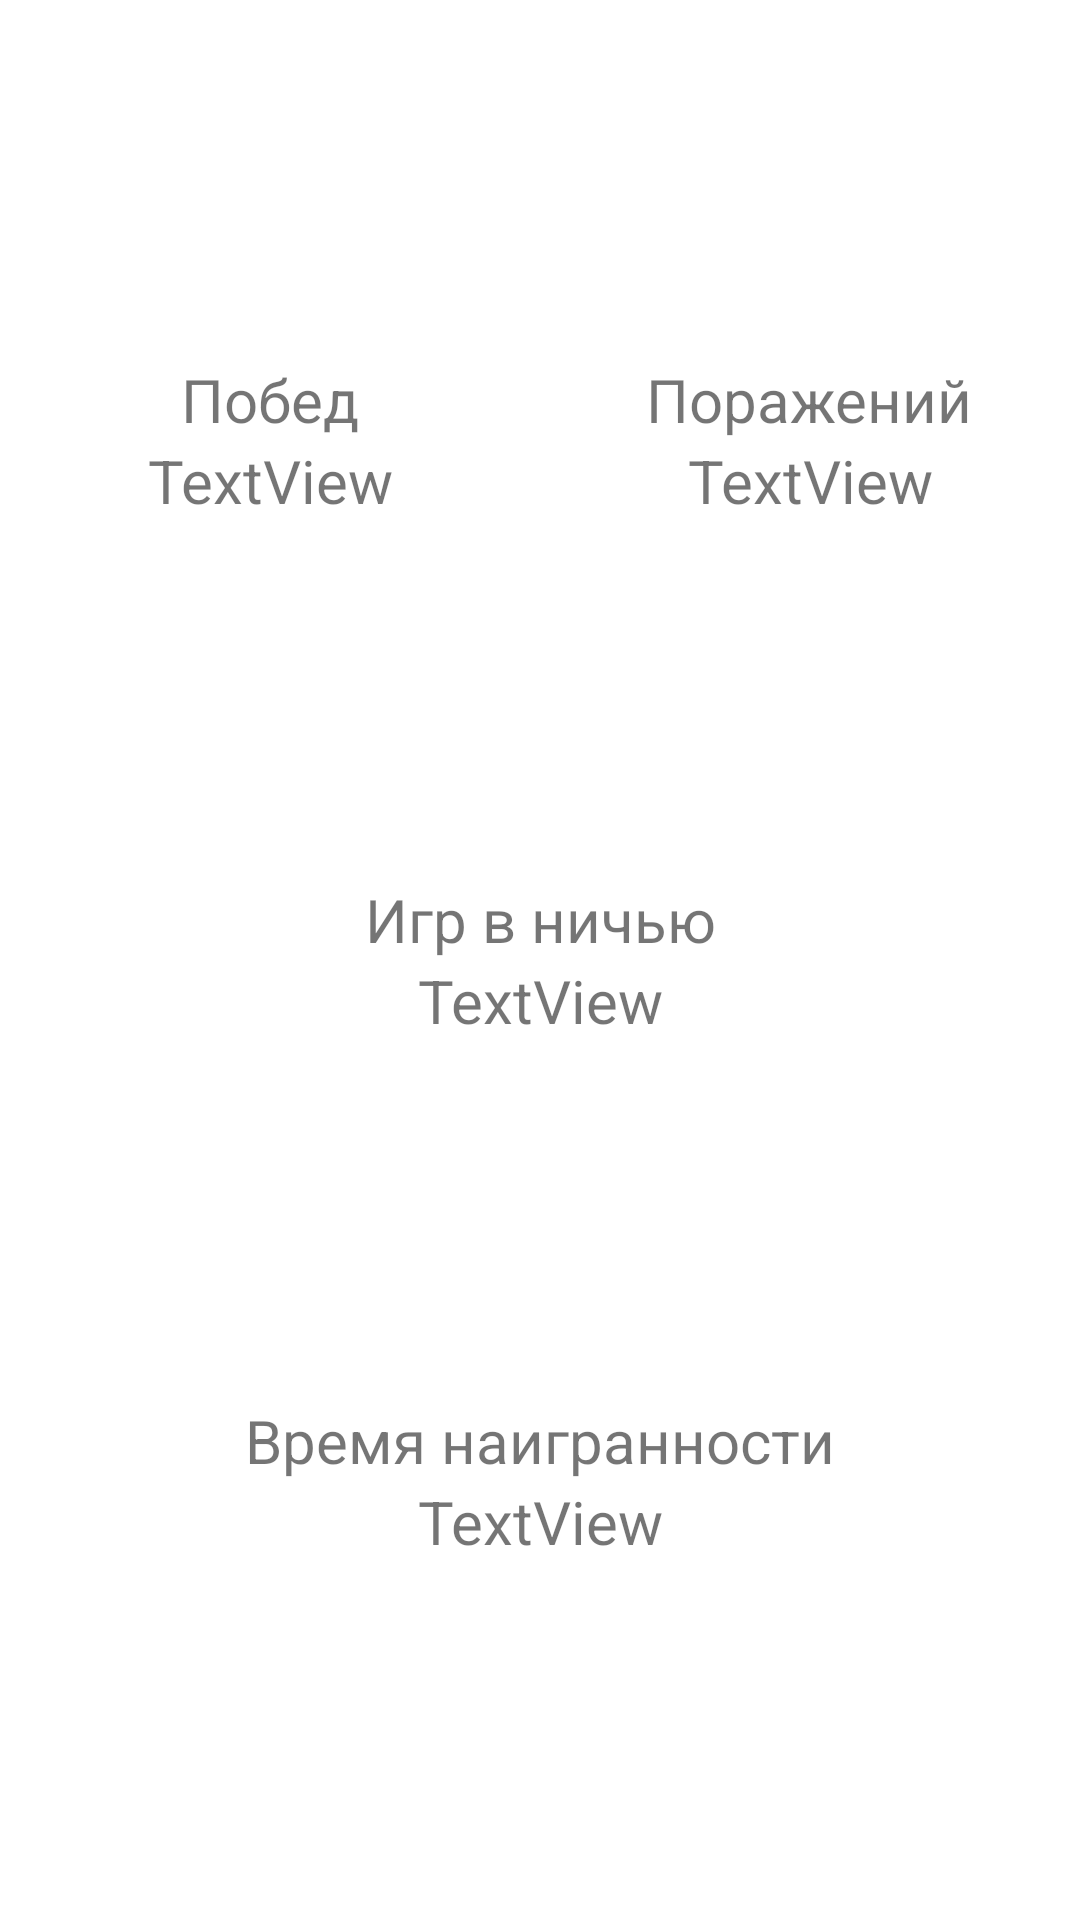

Here is an Android app screen rendered from its layout file. Give the layout XML and the strings, colors and styles it references.
<!-- AndroidManifest.xml: application theme Theme.RockPaperScissorsLizardSpock -->
<!-- res/layout/activity_statistics.xml -->
<?xml version="1.0" encoding="utf-8"?>
<androidx.constraintlayout.widget.ConstraintLayout xmlns:android="http://schemas.android.com/apk/res/android"
    xmlns:app="http://schemas.android.com/apk/res-auto"
    xmlns:tools="http://schemas.android.com/tools"
    android:layout_width="match_parent"
    android:layout_height="match_parent"
    tools:context=".StatisticsActivity">

    <LinearLayout
        android:id="@+id/linearLayout"
        android:layout_width="0dp"
        android:layout_height="wrap_content"
        android:orientation="horizontal"
        app:layout_constraintBottom_toTopOf="@+id/linearLayout3"
        app:layout_constraintEnd_toEndOf="parent"
        app:layout_constraintStart_toStartOf="parent"
        app:layout_constraintTop_toTopOf="parent">

        <LinearLayout
            android:layout_width="match_parent"
            android:layout_height="match_parent"
            android:layout_weight="1"
            android:gravity="center"
            android:orientation="vertical">

            <TextView
                android:id="@+id/textView2"
                android:layout_width="wrap_content"
                android:layout_height="wrap_content"
                android:layout_weight="1"
                android:gravity="center"
                android:text="@string/winCount"
                android:textSize="20sp" />

            <TextView
                android:id="@+id/textViewWinCount"
                android:layout_width="wrap_content"
                android:layout_height="wrap_content"
                android:layout_weight="1"
                android:gravity="center"
                android:text="TextView"
                android:textSize="20sp" />
        </LinearLayout>

        <LinearLayout
            android:layout_width="match_parent"
            android:layout_height="match_parent"
            android:layout_weight="1"
            android:gravity="center"
            android:orientation="vertical">

            <TextView
                android:id="@+id/textView3"
                android:layout_width="wrap_content"
                android:layout_height="wrap_content"
                android:layout_weight="1"
                android:gravity="center"
                android:text="@string/loseCount"
                android:textSize="20sp" />

            <TextView
                android:id="@+id/textViewLoseCount"
                android:layout_width="wrap_content"
                android:layout_height="wrap_content"
                android:layout_weight="1"
                android:gravity="center"
                android:text="TextView"
                android:textSize="20sp" />
        </LinearLayout>
    </LinearLayout>

    <LinearLayout
        android:id="@+id/linearLayout3"
        android:layout_width="0dp"
        android:layout_height="wrap_content"
        android:orientation="vertical"
        app:layout_constraintBottom_toTopOf="@+id/linearLayout4"
        app:layout_constraintEnd_toEndOf="parent"
        app:layout_constraintStart_toStartOf="parent"
        app:layout_constraintTop_toBottomOf="@+id/linearLayout">

        <TextView
            android:id="@+id/textViewDraw"
            android:layout_width="match_parent"
            android:layout_height="wrap_content"
            android:gravity="center"
            android:text="@string/drawCount"
            android:textSize="20sp" />

        <TextView
            android:id="@+id/textViewDrawCount"
            android:layout_width="match_parent"
            android:layout_height="wrap_content"
            android:gravity="center"
            android:text="TextView"
            android:textSize="20sp" />
    </LinearLayout>

    <LinearLayout
        android:id="@+id/linearLayout4"
        android:layout_width="0dp"
        android:layout_height="wrap_content"
        android:orientation="vertical"
        app:layout_constraintBottom_toBottomOf="parent"
        app:layout_constraintEnd_toEndOf="parent"
        app:layout_constraintStart_toStartOf="parent"
        app:layout_constraintTop_toBottomOf="@+id/linearLayout3">

        <TextView
            android:id="@+id/textView10"
            android:layout_width="match_parent"
            android:layout_height="wrap_content"
            android:gravity="center"
            android:text="@string/timeCount"
            android:textSize="20sp"
            app:layout_constraintEnd_toEndOf="parent"
            app:layout_constraintStart_toStartOf="parent" />

        <TextView
            android:id="@+id/textViewTimeCount"
            android:layout_width="match_parent"
            android:layout_height="wrap_content"
            android:gravity="center"
            android:text="TextView"
            android:textSize="20sp" />
    </LinearLayout>

</androidx.constraintlayout.widget.ConstraintLayout>
<!-- resources referenced by this layout -->
<resources>
  <string name="drawCount">Игр в ничью</string>
  <string name="loseCount">Поражений</string>
  <string name="timeCount">Время наигранности</string>
  <string name="winCount">Побед</string>
  <style name="Theme.RockPaperScissorsLizardSpock" parent="Theme.MaterialComponents.DayNight.DarkActionBar">
          
          <item name="colorPrimary">@color/purple_500</item>
          <item name="colorPrimaryVariant">@color/purple_700</item>
          <item name="colorOnPrimary">@color/white</item>
          
          <item name="colorSecondary">@color/teal_200</item>
          <item name="colorSecondaryVariant">@color/teal_700</item>
          <item name="colorOnSecondary">@color/black</item>
  
  
  
          
          <item name="android:statusBarColor">?attr/colorPrimaryVariant</item>
          
      </style>
  <color name="purple_500">#6135B1</color>
  <color name="purple_700">#FF3700B3</color>
  <color name="white">#FFFFFFFF</color>
  <color name="teal_200">#FF03DAC5</color>
  <color name="teal_700">#FF018786</color>
  <color name="black">#FF000000</color>
</resources>
